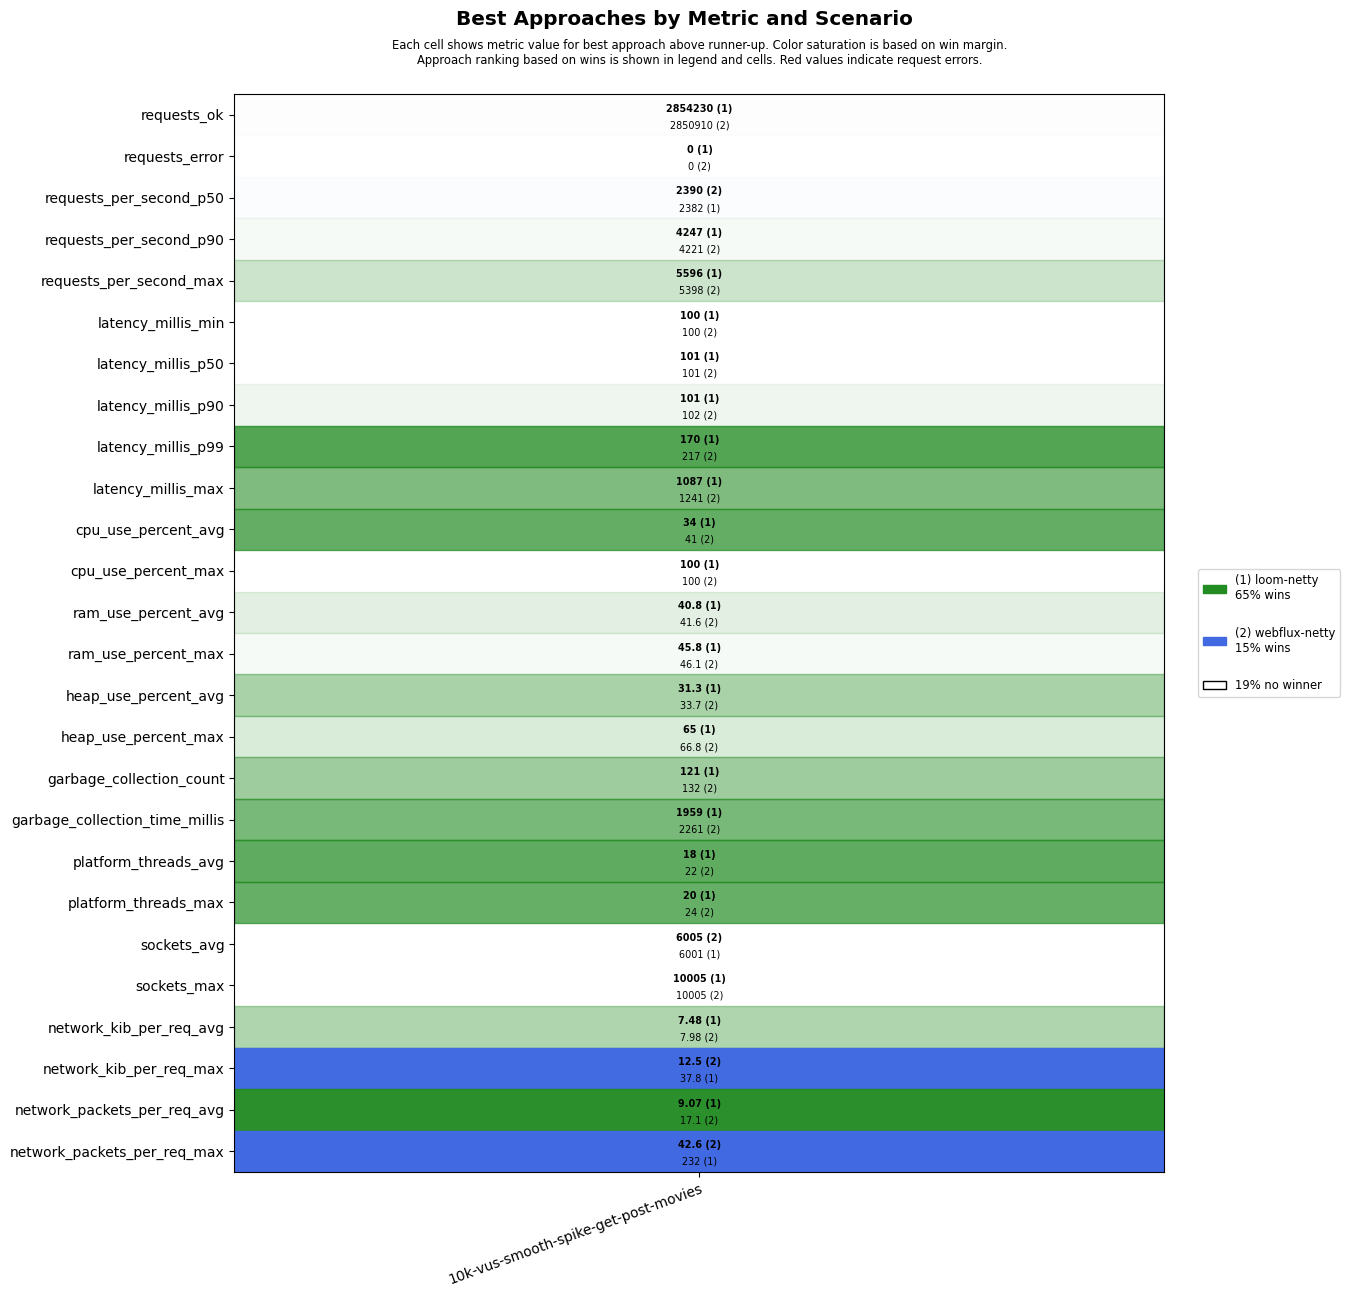

Source data for this figure (header and first rows):
scenario, approach, requests_ok, requests_error, requests_per_second_p50, requests_per_second_p90, requests_per_second_max, latency_millis_min, latency_millis_p50, latency_millis_p90, latency_millis_p99, latency_millis_max, cpu_use_percent_avg, cpu_use_percent_max, ram_use_percent_avg, ram_use_percent_max, heap_use_percent_avg, heap_use_percent_max, garbage_collection_count, garbage_collection_time_millis, platform_threads_avg, platform_threads_max, sockets_avg, sockets_max
10k-vus-smooth-spike-get-post-movies, loom-netty, 2854230, 0, 2382, 4247, 5596, 100, 101, 101, 170, 1087, 34.0, 100, 40.8, 45.8, 31.3, 65.0, 121, 1959, 18, 20, 6001, 10005
10k-vus-smooth-spike-get-post-movies, webflux-netty, 2850910, 0, 2390, 4221, 5398, 100, 101, 102, 217, 1241, 41.0, 100, 41.6, 46.1, 33.7, 66.8, 132, 2261, 22, 24, 6005, 10005
